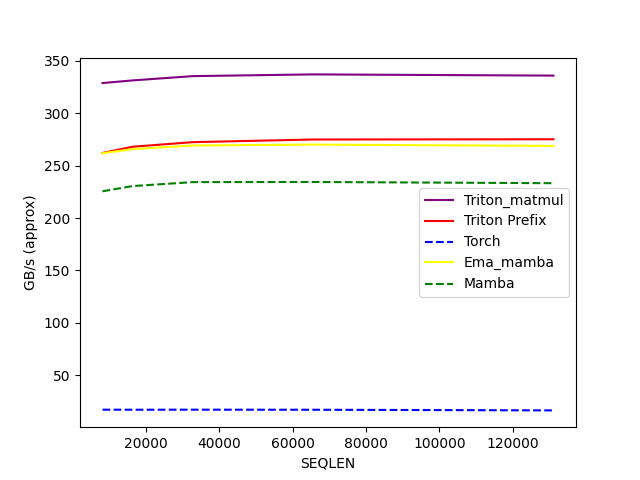

Source data for this figure (header and first rows):
SEQLEN, Triton_matmul, Triton Prefix, Torch, Ema_mamba, Mamba
8192, 328.9, 262.1, 17.09, 261.9, 225.6
16384, 331.4, 268.1, 17.05, 265.8, 230.5
32768, 335.5, 272.5, 17.1, 269.3, 234.3
65536, 337.1, 275, 17.03, 270.2, 234.5
131072, 336, 275.2, 16.41, 268.9, 233.3
